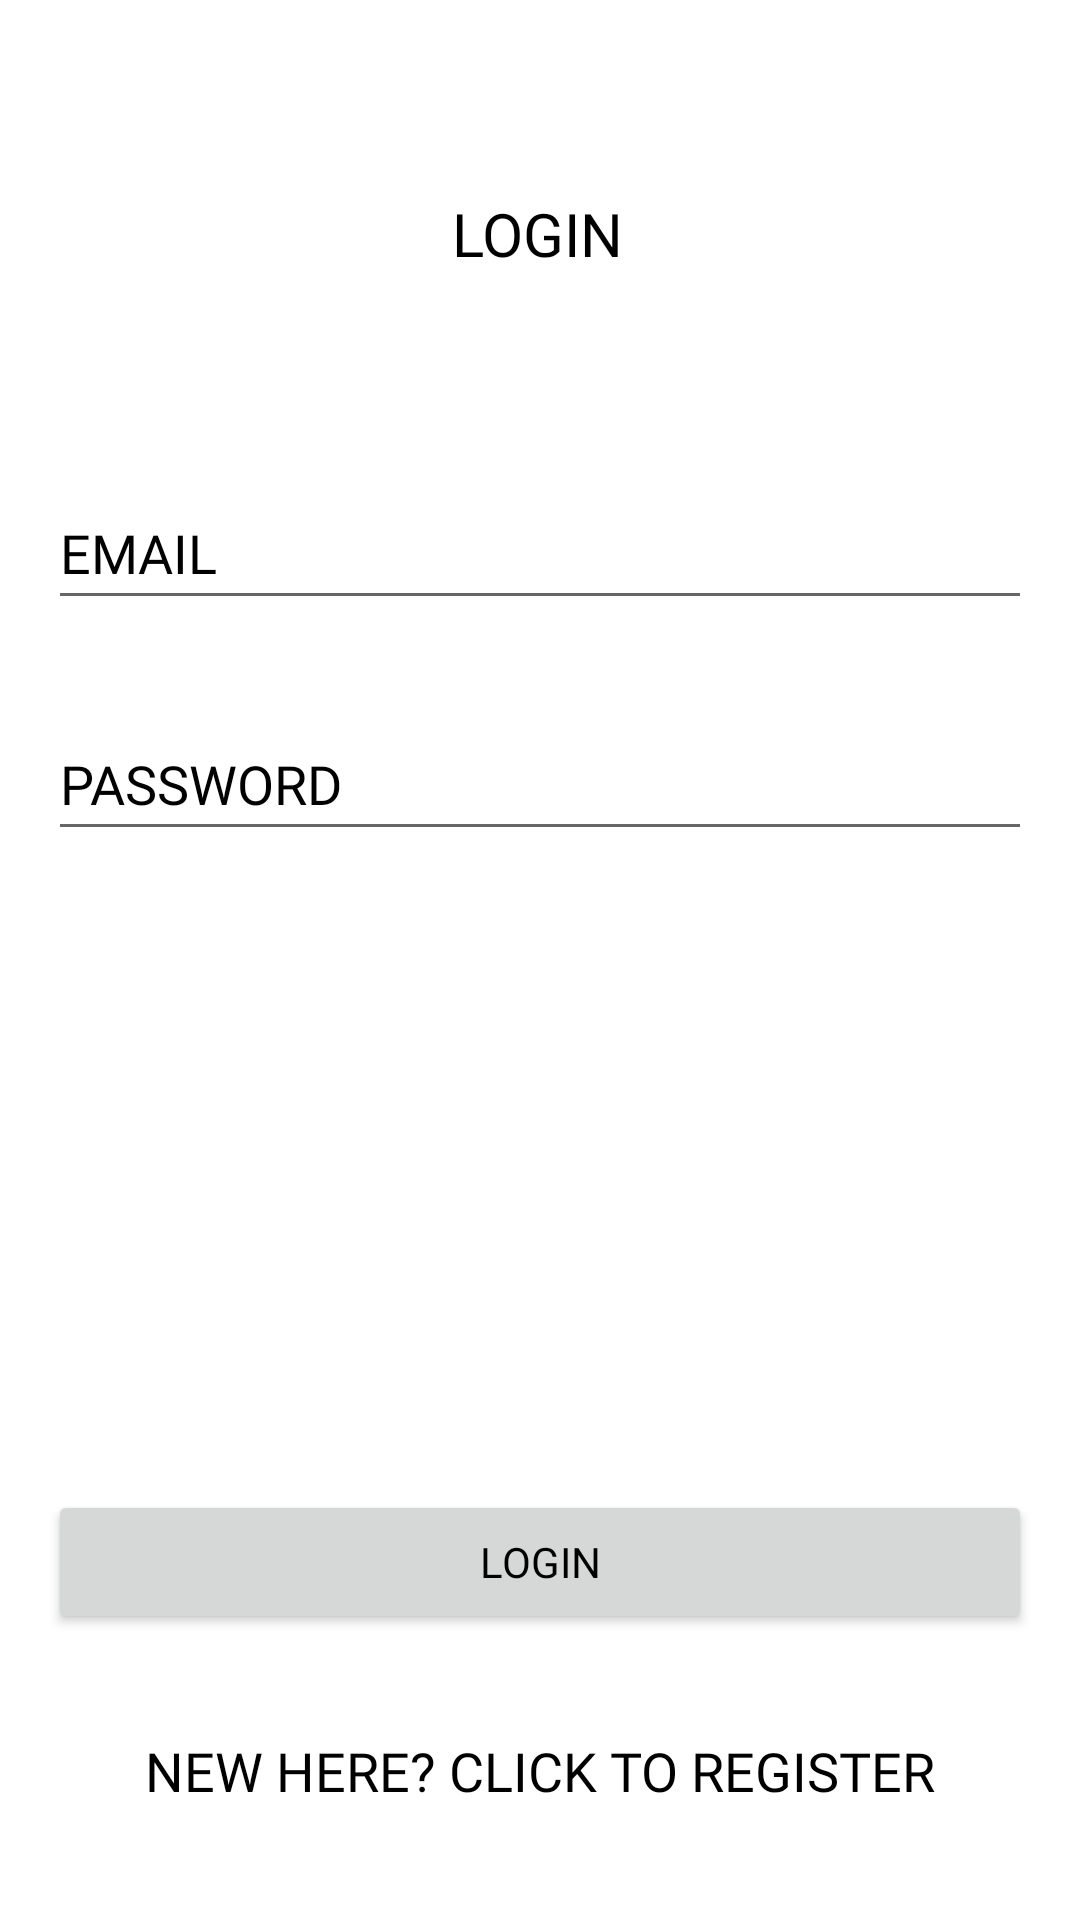

Android layout source for this screen:
<!-- AndroidManifest.xml: application theme Theme.MyAQI4 -->
<!-- res/layout/activity_login.xml -->
<?xml version="1.0" encoding="utf-8"?>
<androidx.constraintlayout.widget.ConstraintLayout xmlns:android="http://schemas.android.com/apk/res/android"
    xmlns:app="http://schemas.android.com/apk/res-auto"
    xmlns:tools="http://schemas.android.com/tools"
    android:layout_width="match_parent"
    android:layout_height="match_parent"
    tools:context="com.myaqi.myaqi4.Register">

    <TextView
        android:id="@+id/textView"
        android:layout_width="wrap_content"
        android:layout_height="wrap_content"
        android:fontFamily="@font/average_sans"
        android:text="LOGIN"
        android:textColor="#000000"
        android:textColorHint="#000000"
        android:textSize="20sp"
        app:layout_constraintBottom_toBottomOf="parent"
        app:layout_constraintEnd_toEndOf="parent"
        app:layout_constraintHorizontal_bias="0.498"
        app:layout_constraintStart_toStartOf="parent"
        app:layout_constraintTop_toTopOf="parent"
        app:layout_constraintVertical_bias="0.105"
        tools:visibility="visible" />

    <EditText
        android:id="@+id/email"
        android:layout_width="0dp"
        android:layout_height="wrap_content"
        android:layout_marginStart="16dp"
        android:layout_marginEnd="16dp"
        android:ems="10"
        android:fontFamily="@font/average_sans"
        android:hint="EMAIL"
        android:inputType="textEmailAddress"
        android:minHeight="48dp"
        android:textColor="#000000"
        android:textColorHint="#000000"
        app:layout_constraintBottom_toBottomOf="parent"
        app:layout_constraintEnd_toEndOf="parent"
        app:layout_constraintHorizontal_bias="0.0"
        app:layout_constraintStart_toStartOf="parent"
        app:layout_constraintTop_toTopOf="parent"
        app:layout_constraintVertical_bias="0.268" />

    <EditText
        android:id="@+id/password"
        android:layout_width="0dp"
        android:layout_height="wrap_content"
        android:layout_marginStart="16dp"
        android:layout_marginEnd="16dp"
        android:ems="10"
        android:fontFamily="@font/average_sans"
        android:hint="PASSWORD"
        android:inputType="textPassword"
        android:minHeight="48dp"
        android:textColor="#000000"
        android:textColorHint="#000000"
        app:layout_constraintBottom_toBottomOf="parent"
        app:layout_constraintEnd_toEndOf="parent"
        app:layout_constraintHorizontal_bias="1.0"
        app:layout_constraintStart_toStartOf="parent"
        app:layout_constraintTop_toTopOf="parent"
        app:layout_constraintVertical_bias="0.398" />

    <Button
        android:id="@+id/login"
        android:layout_width="0dp"
        android:layout_height="wrap_content"
        android:layout_marginStart="16dp"
        android:layout_marginEnd="16dp"
        android:fontFamily="@font/average_sans"
        android:text="LOGIN"
        android:textColor="#000000"
        android:textColorHint="#000000"
        app:layout_constraintBottom_toBottomOf="parent"
        app:layout_constraintEnd_toEndOf="parent"
        app:layout_constraintHorizontal_bias="0.0"
        app:layout_constraintStart_toStartOf="parent"
        app:layout_constraintTop_toTopOf="parent"
        app:layout_constraintVertical_bias="0.839" />

    <TextView
        android:id="@+id/sendToRegister"
        android:layout_width="wrap_content"
        android:layout_height="wrap_content"
        android:fontFamily="@font/average_sans"
        android:text="NEW HERE? CLICK TO REGISTER"
        android:textColor="#000000"
        android:textColorHint="#000000"
        android:textSize="18sp"
        app:layout_constraintBottom_toBottomOf="parent"
        app:layout_constraintEnd_toEndOf="parent"
        app:layout_constraintStart_toStartOf="parent"
        app:layout_constraintTop_toTopOf="parent"
        app:layout_constraintVertical_bias="0.939" />

    


</androidx.constraintlayout.widget.ConstraintLayout>
<!-- resources referenced by this layout -->
<resources>
  <style name="Theme.MyAQI4" parent="Theme.MaterialComponents.DayNight.NoActionBar">
          
          <item name="colorPrimary">@color/blue</item>
          <item name="colorPrimaryVariant">@color/white</item>
          <item name="colorOnPrimary">@color/black</item>
          
          <item name="colorSecondary">@color/teal_200</item>
          <item name="colorSecondaryVariant">@color/teal_700</item>
          <item name="colorOnSecondary">@color/black</item>
          
          <item name="android:statusBarColor">?attr/colorPrimaryVariant</item>
          
      </style>
  <color name="blue">#4790FC</color>
  <color name="white">#FFFFFFFF</color>
  <color name="black">#FF000000</color>
  <color name="teal_200">#FF03DAC5</color>
  <color name="teal_700">#FF018786</color>
</resources>
